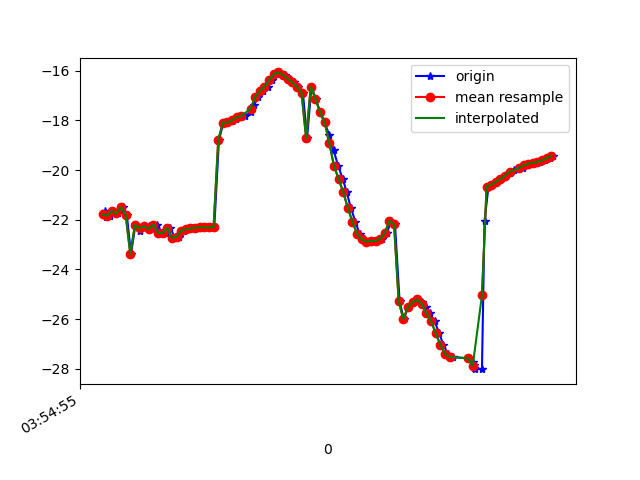

The file beside this chart, header and first rows:
1618199695869, 895358800997003, -21.669088, 17.406197, -16.500937
1618199695873, 895358820227773, -21.9, 18.36, -16.41
1618199695893, 895358839458543, -21.84, 18.07, -16.24
1618199695905, 895358858689313, -21.66, 18.35, -15.91
1618199695926, 895358877920083, -21.75, 18.36, -16.15
1618199695948, 895358897150853, -21.5, 18.34, -15.59
1618199695965, 895358916381623, -21.81, 19.32, -15.73
1618199695983, 895358935612393, -23.39, 18.8, -17.23
1618199696002, 895358954843163, -22.21, 19.34, -14.86
1618199696021, 895358974073933, -22.45, 19.37, -15.13
1618199696039, 895358993304703, -22.25, 19.2, -14.71
1618199696059, 895359012535473, -22.27, 19.94, -14.27
1618199696078, 895359031766243, -22.36, 19.81, -14.56
1618199696097, 895359050997013, -22.19, 19.66, -14.02
1618199696117, 895359070227783, -22.53, 20.55, -14.24
1618199696136, 895359089458553, -22.53, 20.25, -14.07
1618199696153, 895359108689323, -22.32, 20.21, -13.62
1618199696173, 895359127920093, -22.74, 20.97, -13.93
1618199696191, 895359147150863, -22.69, 20.72, -13.7
1618199696211, 895359166381633, -22.44, 20.7, -12.9
1618199696230, 895359185612403, -22.39, 20.57, -12.67
1618199696249, 895359204843173, -22.35, 20.67, -12.43
1618199696269, 895359224073943, -22.32, 20.72, -12.35
1618199696287, 895359243304713, -22.31, 20.73, -12.25
1618199696307, 895359262535483, -22.31, 20.69, -12.15
1618199696325, 895359281766253, -22.31, 20.67, -12.05
1618199696343, 895359300997023, -22.29, 20.73, -11.96
1618199696363, 895359320227793, -18.8, 20.27, -13.43
1618199696382, 895359339458563, -18.1, 20.83, -11.82
1618199696401, 895359358689333, -18.09, 20.8, -11.74
1618199696420, 895359377920103, -18.04, 20.75, -11.66
1618199696439, 895359397150873, -17.95, 20.72, -11.64
1618199696458, 895359416381643, -17.87, 20.67, -11.67
1618199696476, 895359435612413, -17.83, 20.5, -11.8
1618199696501, 895359454843183, -17.68, 20.07, -12.28
1618199696514, 895359474073953, -17.38, 19.18, -13.31
1618199696534, 895359493304723, -17.06, 17.69, -14.8
1618199696555, 895359512535493, -16.81, 15.8, -16.75
1618199696574, 895359531766263, -16.64, 13.91, -19.26
1618199696592, 895359550997033, -16.38, 12.28, -22.28
1618199696611, 895359570227803, -16.14, 10.69, -25.58
1618199696629, 895359589458573, -16.07, 8.968, -28.98
1618199696650, 895359608801756, -16.18, 7.182, -32.39
1618199696668, 895359628032526, -16.33, 5.566, -35.78
1618199696687, 895359647263296, -16.47, 4.234, -39.05
1618199696706, 895359666494066, -16.65, 3.069, -42.14
1618199696726, 895359685724836, -16.89, 1.948, -44.98
1618199696744, 895359704955606, -18.73, 0.1681, -50.34
1618199696763, 895359724186376, -16.64, -0.04356, -49.98
1618199696781, 895359743417146, -17.12, -0.88, -52.3
1618199696801, 895359762647916, -17.68, -1.653, -54.51
1618199696820, 895359781878686, -18.08, -2.403, -56.45
1618199696840, 895359801109456, -18.59, -3.111, -58.43
1618199696859, 895359820340226, -19.21, -3.799, -60.4
1618199696878, 895359839570996, -19.83, -4.453, -62.1
1618199696898, 895359858801766, -20.35, -5.184, -63.41
1618199696915, 895359878032536, -20.89, -6.01, -64.5
1618199696933, 895359897263306, -21.51, -6.747, -65.45
1618199696953, 895359916494076, -22.09, -7.315, -66.11
1618199696971, 895359935724846, -22.56, -7.702, -66.38
1618199696991, 895359954955616, -22.79, -7.972, -66.3
... 42 more rows
